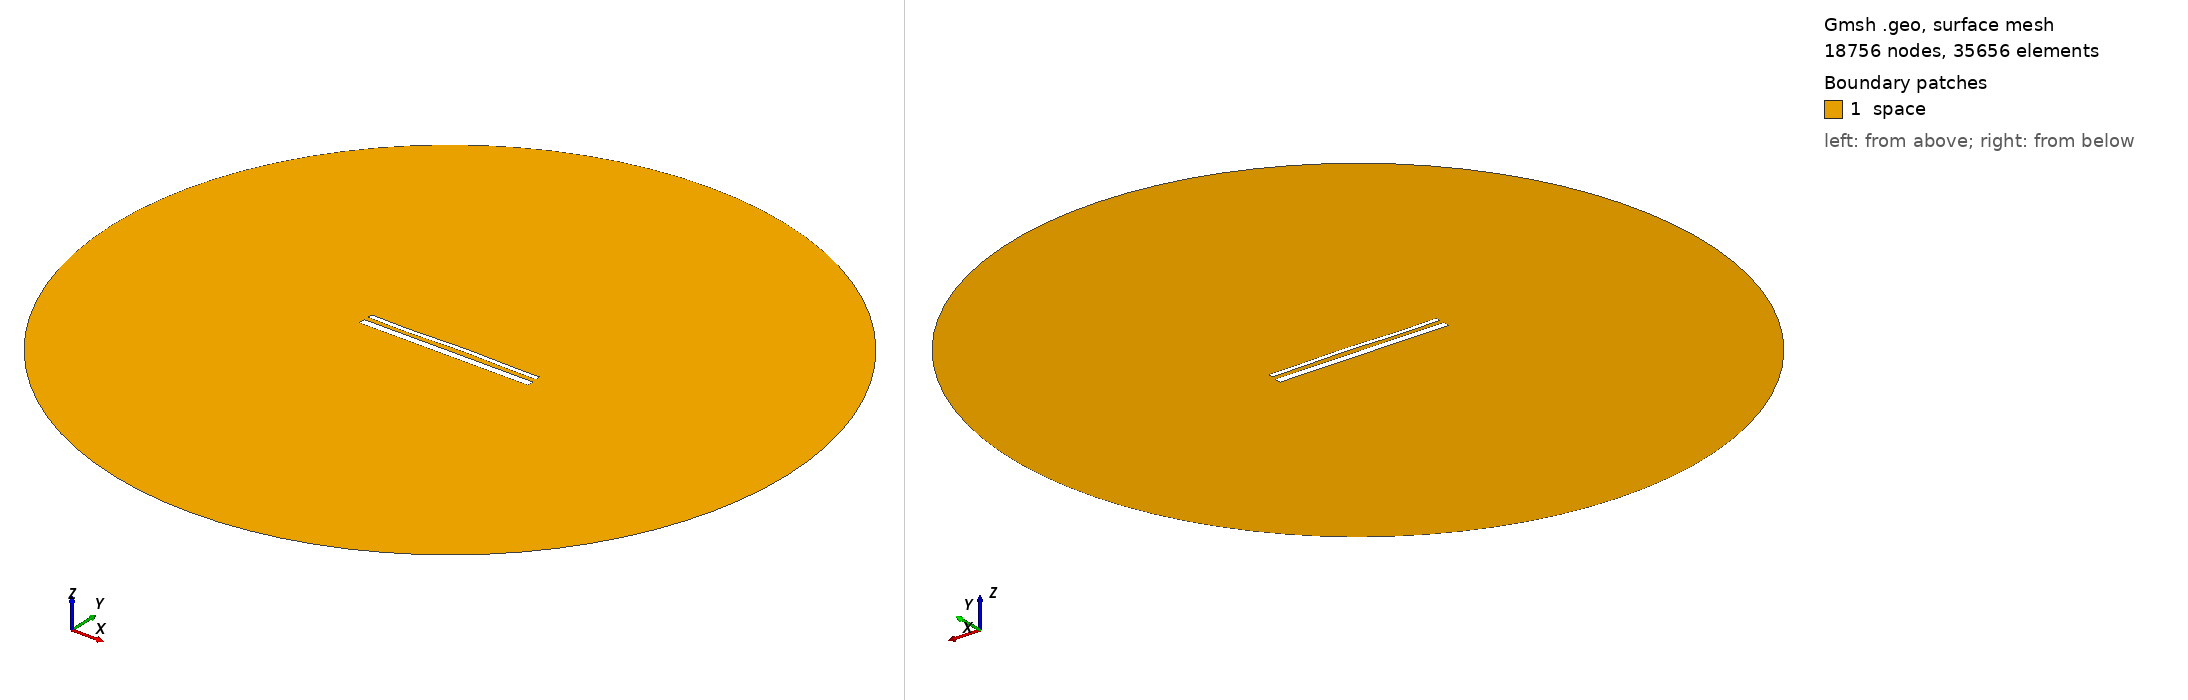

Gmsh geometry script, surface-meshed: 18756 nodes, 35656 surface elements. Boundary patches (legend numbers): 1 space. Left view from above one corner, right view from below the opposite corner. Legend entries are the model's physical surfaces. The drawing asked Gmsh for element sizes between 1% and 20% of the model's largest extent; the script's own settings can give other sizes.

=== 61.geo (drawn) ===
//---------------------------------------
// Geometry kernel
//---------------------------------------

SetFactory("OpenCASCADE");



//---------------------------------------
// Parameters of the geometry
//---------------------------------------

// Overetch of the upper plate
overetch = 0.5;

// Distance between the plates
distance = 2.5;

// Discretization over the x axis (for the deformation)
nx = 50; 

// Length of the plate
L = 100 - overetch; 

// Number of modes
n = 4; 

// 1st mode coefficient
coeff(1) = 0.15;
beta(1) = 0.596864 * 3.1415926535 / L;

// 2nd mode coefficient
coeff(2) = 0.15;
beta(2) = 1.49418 * 3.1415926535 / L;

// 3rd mode coefficient
coeff(3) = -0.15;
beta(3) = 2.50025 * 3.1415926535 / L;

// 4th mode coefficient
coeff(4) = -0.15;
beta(4) = 3.49999 * 3.1415926535 / L;



//---------------------------------------
// Upper plate (deformed rectangle)
//---------------------------------------

// Coordiantes of the upper plate
xmin = -50;
xmax = 50 - overetch;

// Height of the upper plate
yheight = 4 - 2 * overetch;

// Indexes of the points
UpperID[] = {};
LowerID[] = {};
LeftID[] = {};
RightID[] = {};

// Point index
p = 1;

// Horizontal edges
For i In {1:nx}
    x = xmin + (i-1)*(xmax - xmin)/(nx-1);

    y_bottom = distance / 2 + overetch;
    For j In {1:n}
        C = (Cosh(beta(j)*L) + Cos(beta(j)*L)) / (Sinh(beta(j)*L) + Sin(beta(j)*L));
        y_bottom  = y_bottom + coeff(j) * (Cosh(beta(j)*(x+50)) - Cos(beta(j)*(x+50)) - C * (Sinh(beta(j)*(x+50)) - Sin(beta(j)*(x+50))));
    EndFor

    y_top = y_bottom + yheight;

    Point(p) = {x, y_top, 0, 1.0};
    UpperID[i] = p;
    p = p + 1;

    Point(p) = {x, y_bottom, 0, 1.0};
    LowerID[i] = p;
    p = p + 1;
EndFor

// Create point lists
UpperPts[] = {}; LowerPts[] = {};
For i In {1:nx}
  UpperPts[] += {UpperID[i]};
  LowerPts[] += {LowerID[i]};
EndFor

// Build splines
Spline(1) = {UpperPts[]};
Spline(2) = {LowerPts[]};
Line(3) = {LowerPts[nx-1], UpperPts[nx-1]};
Line(4) = {LowerPts[0], UpperPts[0]};

// Build the plane surface
Curve Loop(1) = {2, 3, -1, -4};
Plane Surface(1) = {1};



//---------------------------------------
// Lower plate (rectangle)
//---------------------------------------

// Vertices
Point(1001) = {-50, -1, 0, 1.0};
Point(1002) = { 50, -1, 0, 1.0};
Point(1003) = { 50,  -5, 0, 1.0};
Point(1004) = {-50,  -5, 0, 1.0};

// Edges
Line(5) = {1001, 1002};
Line(6) = {1002, 1003};
Line(7) = {1003, 1004};
Line(8) = {1004, 1001};

// Plane surface
Line Loop(2) = {5, 6, 7, 8};
Plane Surface(2) = {2}; 



//---------------------------------------
// Outer (fictious) boundary
//---------------------------------------

// Points
Point(1005) = {0, 0, 0};       // Center
Point(1006) = {200, 0, 0};     // Start point
Point(1007) = {0, 200, 0};     // 90 degrees
Point(1008) = {-200, 0, 0};    // 180 degrees
Point(1009) = {0, -200, 0};    // 270 degrees

// Circle arcs (each needs start, center, end)
Circle(9) = {1006, 1005, 1007};
Circle(10) = {1007, 1005, 1008};
Circle(11) = {1008, 1005, 1009};
Circle(12) = {1009, 1005, 1006};

// Plane surface for the entire domain
Curve Loop(3) = {9, 10, 11, 12};
Surface(3) = {3};

// Subtract the plates from the whole domain to obtain the actual domain where we want to solve the equations
BooleanDifference{ Surface{3}; Delete; }{ Surface{1}; Surface{2}; Delete; }




//---------------------------------------
// Transfinite Lines/Curves
//---------------------------------------

// Set the number of points on the boundaries
r = 12;
d = 0.15;

// Plates
Transfinite Curve {1} = 50*r/4 Using Progression 1;
Transfinite Line {2} = 50*r Using Progression 1;
Transfinite Curve {3, 4} = 2*r Using Progression 1+d;
Transfinite Line {5} = 50*r Using Progression 1;
Transfinite Line {7} = 50*r/4 Using Progression 1;
Transfinite Line {6} = 2*r Using Progression 1+d;
Transfinite Line {8} = 2*r Using Progression 1-d;

// Outer boundary
Transfinite Line {9, 10, 11, 12} = 20 Using Progression 1;



//---------------------------------------
// Physical groups
//---------------------------------------                

// Physical curves (boundaries)
Physical Line("force_segment", 10) = {2};
Physical Line("upper_plate", 11) = {1, 3, 4};
Physical Line("lower_plate", 12) = {5, 6, 7, 8};
Physical Line("boundary", 20) = {9, 10, 11, 12};

// Physical Surfaces
Physical Surface("space", 30) = {3};



//---------------------------------------
// 6. Generate the Mesh
//---------------------------------------

// 2D mesh generation
Mesh 2;
